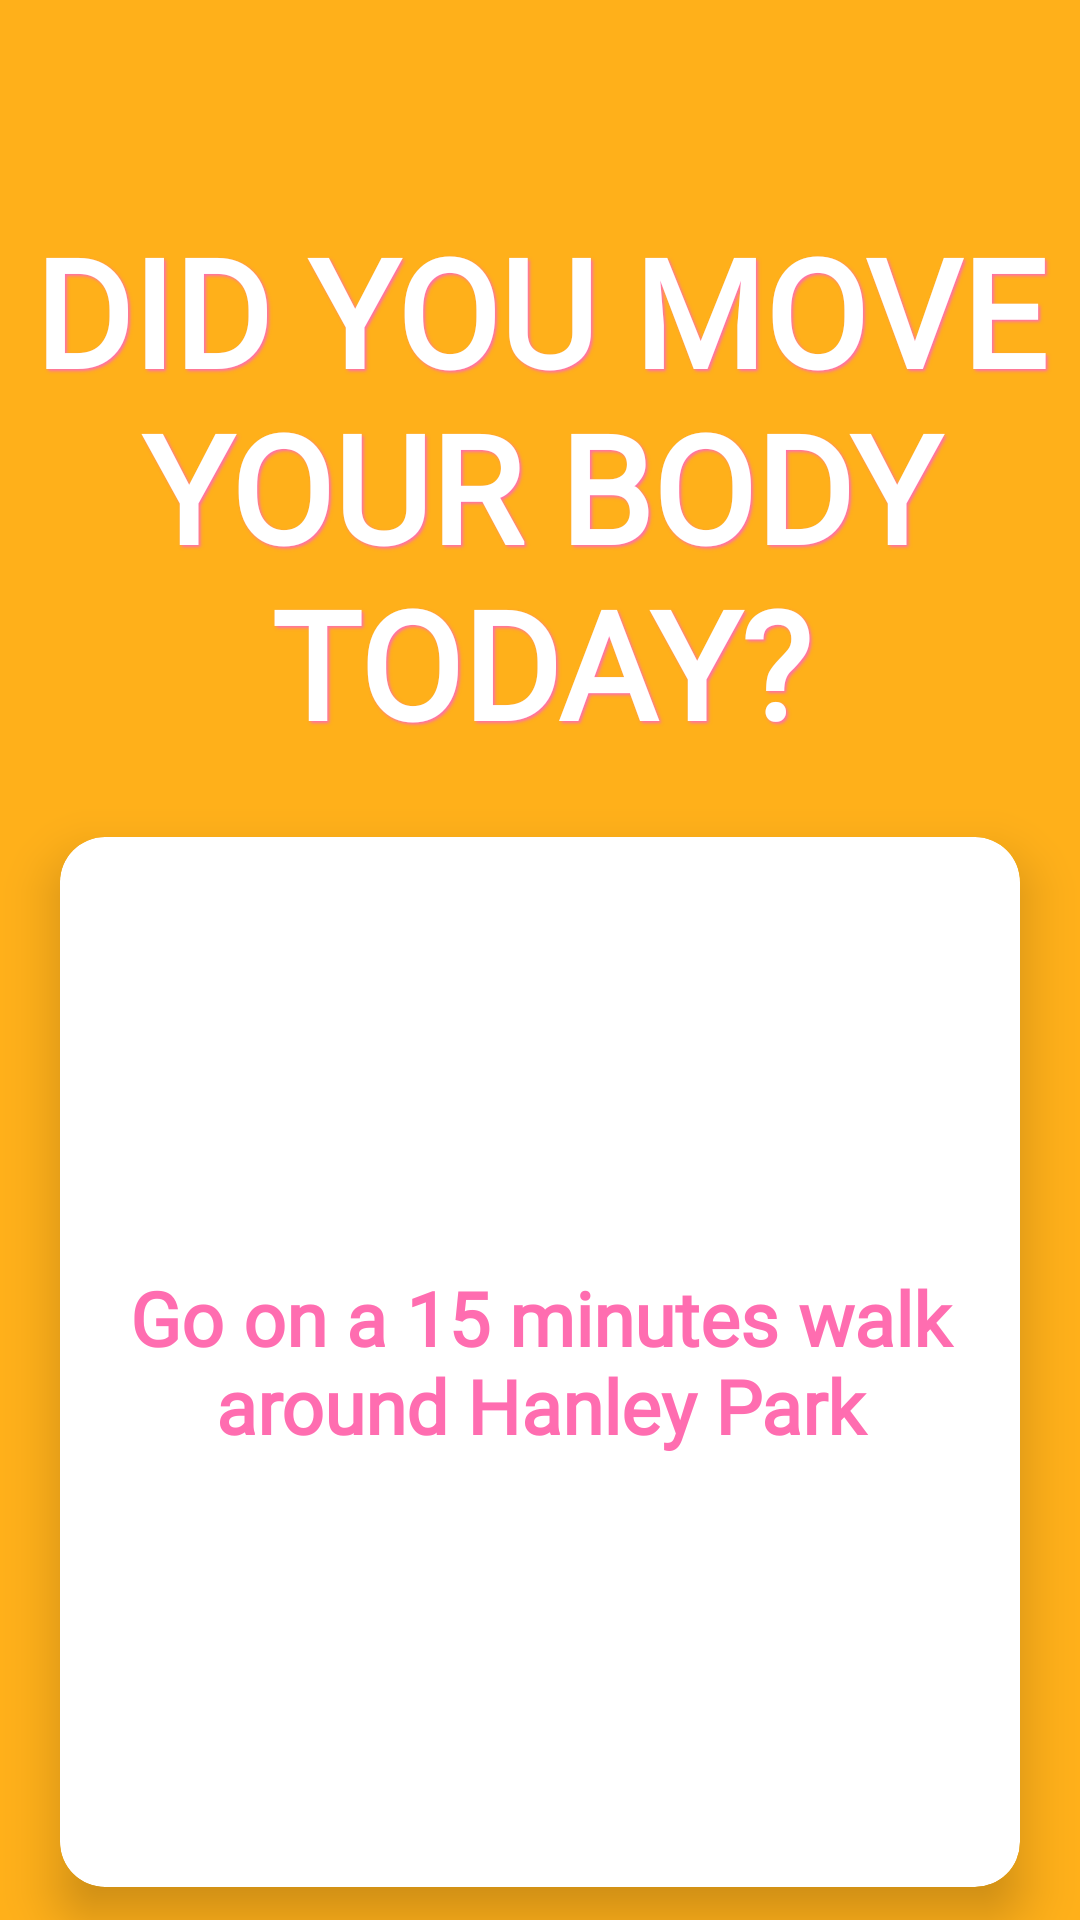

Android layout source for this screen:
<!-- AndroidManifest.xml: application theme Base.Theme.StaffsHaven -->
<!-- res/layout/fragment_sport_click1.xml -->
<?xml version="1.0" encoding="utf-8"?>
<LinearLayout xmlns:android="http://schemas.android.com/apk/res/android"
    xmlns:tools="http://schemas.android.com/tools"
    android:layout_width="match_parent"
    android:layout_height="match_parent"
    xmlns:app="http://schemas.android.com/apk/res-auto"
    android:orientation="vertical"
    android:id="@+id/sportClick1Frag"
    tools:context=".SportClick1">

    <TextView
        android:id="@+id/title"
        android:paddingTop="65dp"
        android:layout_width="match_parent"
        android:layout_height="wrap_content"
        android:textAlignment="center"
        android:fontFamily="@font/raleway"
        android:textStyle="bold"
        android:text="Did you move your body today?"
        android:textAllCaps="true"
        android:shadowColor="?attr/colorAccent"
        android:shadowDx="2"
        android:shadowDy="2"
        android:shadowRadius="2"
        android:textColor="?attr/colorOnPrimary"
        android:layout_margin="5sp"
        android:textSize="50dp" />


    <com.google.android.material.card.MaterialCardView xmlns:android="http://schemas.android.com/apk/res/android"
        android:layout_width="match_parent"
        android:layout_height="350sp"
        xmlns:app="http://schemas.android.com/apk/res-auto"
        android:layout_margin="20dp"
        android:layout_row="1"
        android:layout_column="0"
        app:cardElevation="10dp"
        app:cardBackgroundColor="?attr/colorOnPrimary"
        app:cardCornerRadius="15dp"
        >

        <LinearLayout
            android:layout_width="wrap_content"
            android:layout_height="wrap_content"
            android:layout_gravity="center"
            android:padding="10dp"
            android:orientation="vertical"
            android:id="@+id/walkLayout">

            <TextView
                android:id="@+id/txtWalk"
                android:layout_width="wrap_content"
                android:layout_height="wrap_content"
                android:textAlignment="center"
                android:fontFamily="@font/raleway"
                android:textStyle="bold"
                android:text="Go on a 15 minutes walk around Hanley Park"
                android:textColor="?attr/colorAccent"
                android:textSize="25dp"
                android:layout_margin="10dp"
                android:layout_weight="1"/>


        </LinearLayout>


    </com.google.android.material.card.MaterialCardView>

    <LinearLayout
        android:layout_width="wrap_content"
        android:layout_height="wrap_content"
        android:orientation="horizontal"
        android:layout_gravity="right">

        <ImageButton
            android:id="@+id/RArrowClick1"
            android:layout_width="48dp"
            android:layout_height="48dp"
            android:background="@drawable/round_btn"
            android:scaleType="fitXY"
            android:layout_marginRight="20dp"
            android:elevation="2dp"
            android:src="@drawable/arrow_right_yellow"
            />
    </LinearLayout>


</LinearLayout>
<!-- resources referenced by this layout -->
<resources>
  <!-- drawable arrow_right_yellow (drawable) -->
  <vector xmlns:android="http://schemas.android.com/apk/res/android" android:autoMirrored="true" android:height="24dp" android:tint="#FFBF46" android:viewportHeight="24" android:viewportWidth="24" android:width="24dp">
        
      <path android:fillColor="@android:color/white" android:pathData="M10,17l5,-5 -5,-5v10z"/>
      
  </vector>
  <style name="Base.Theme.StaffsHaven" parent="Theme.MaterialComponents.DayNight.NoActionBar">
          
          
          <item name="colorPrimary">@color/black</item>
          <item name="colorPrimaryVariant">@color/black</item>
          <item name="colorOnPrimary">@color/white</item>
          <item name="android:navigationBarColor">@color/white</item>
          <item name="colorSecondary">@color/pinkBright</item>
          <item name="colorAccent">@color/pinkBright</item>
          <item name="android:colorBackground">@color/orangeBright</item>
      </style>
  <color name="black">#FF000000</color>
  <color name="white">#FFFFFFFF</color>
  <color name="pinkBright">#FF6DB0</color>
  <color name="orangeBright">#FFB01A</color>
</resources>
